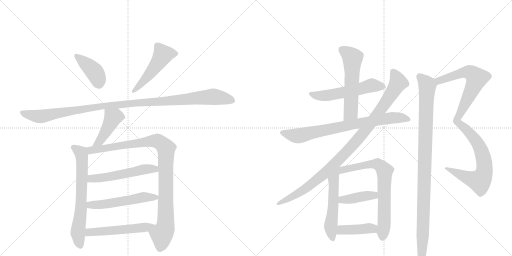
t = 0.00 s
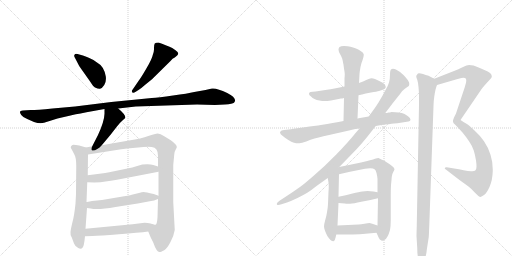
t = 3.01 s
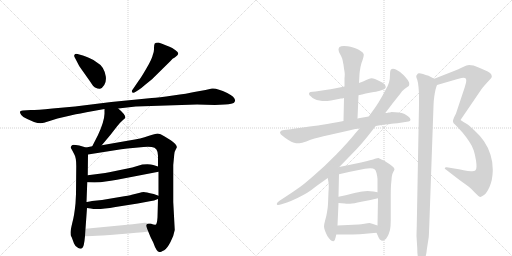
t = 6.03 s
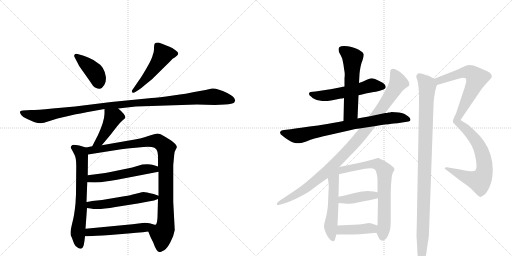
t = 9.04 s
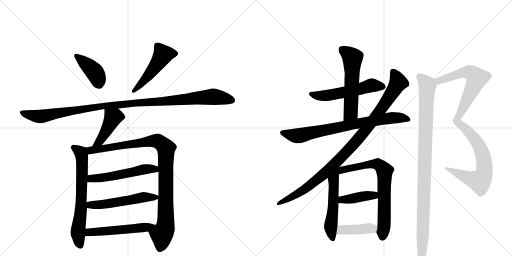
t = 12.05 s
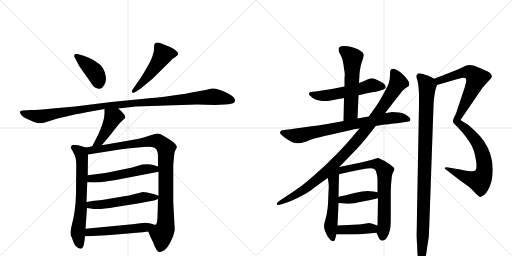
t = 15.07 s

The animated SVG that drew these frames (rendered in a browser with its animation timeline set to each time). Animation: 19 CSS @keyframes rules; one cycle of 15.07 s.

<svg version="1.1" viewBox="0 0 2048 1024" xmlns="http://www.w3.org/2000/svg">
  <g stroke="lightgray" stroke-dasharray="1,1" stroke-width="1" transform="scale(4, 4)">
    <line x1="0" y1="0" x2="256" y2="256"></line>
    <line x1="256" y1="0" x2="0" y2="256"></line>
    <line x1="128" y1="0" x2="128" y2="256"></line>
    <line x1="0" y1="128" x2="256" y2="128"></line>
    <line x1="256" y1="0" x2="512" y2="256"></line>
    <line x1="512" y1="0" x2="256" y2="256"></line>
    <line x1="384" y1="0" x2="384" y2="256"></line>
    <line x1="256" y1="128" x2="512" y2="128"></line>
  </g>
<g transform="scale(1, -1) translate(0, -850)">
   <style type="text/css">
    @keyframes keyframes0 {
      from {
       stroke: black;
       stroke-dashoffset: 407;
       stroke-width: 128;
       }
       57% {
       animation-timing-function: step-end;
       stroke: black;
       stroke-dashoffset: 0;
       stroke-width: 128;
       }
       to {
       stroke: black;
       stroke-width: 1024;
       }
       }
       #make-me-a-hanzi-animation-0 {
         animation: keyframes0 0.581217s both;
         animation-delay: 0.000000s;
         animation-timing-function: linear;
       }
    @keyframes keyframes1 {
      from {
       stroke: black;
       stroke-dashoffset: 497;
       stroke-width: 128;
       }
       62% {
       animation-timing-function: step-end;
       stroke: black;
       stroke-dashoffset: 0;
       stroke-width: 128;
       }
       to {
       stroke: black;
       stroke-width: 1024;
       }
       }
       #make-me-a-hanzi-animation-1 {
         animation: keyframes1 0.654460s both;
         animation-delay: 0.581217s;
         animation-timing-function: linear;
       }
    @keyframes keyframes2 {
      from {
       stroke: black;
       stroke-dashoffset: 1104;
       stroke-width: 128;
       }
       78% {
       animation-timing-function: step-end;
       stroke: black;
       stroke-dashoffset: 0;
       stroke-width: 128;
       }
       to {
       stroke: black;
       stroke-width: 1024;
       }
       }
       #make-me-a-hanzi-animation-2 {
         animation: keyframes2 1.148438s both;
         animation-delay: 1.235677s;
         animation-timing-function: linear;
       }
    @keyframes keyframes3 {
      from {
       stroke: black;
       stroke-dashoffset: 433;
       stroke-width: 128;
       }
       58% {
       animation-timing-function: step-end;
       stroke: black;
       stroke-dashoffset: 0;
       stroke-width: 128;
       }
       to {
       stroke: black;
       stroke-width: 1024;
       }
       }
       #make-me-a-hanzi-animation-3 {
         animation: keyframes3 0.602376s both;
         animation-delay: 2.384115s;
         animation-timing-function: linear;
       }
    @keyframes keyframes4 {
      from {
       stroke: black;
       stroke-dashoffset: 664;
       stroke-width: 128;
       }
       68% {
       animation-timing-function: step-end;
       stroke: black;
       stroke-dashoffset: 0;
       stroke-width: 128;
       }
       to {
       stroke: black;
       stroke-width: 1024;
       }
       }
       #make-me-a-hanzi-animation-4 {
         animation: keyframes4 0.790365s both;
         animation-delay: 2.986491s;
         animation-timing-function: linear;
       }
    @keyframes keyframes5 {
      from {
       stroke: black;
       stroke-dashoffset: 987;
       stroke-width: 128;
       }
       76% {
       animation-timing-function: step-end;
       stroke: black;
       stroke-dashoffset: 0;
       stroke-width: 128;
       }
       to {
       stroke: black;
       stroke-width: 1024;
       }
       }
       #make-me-a-hanzi-animation-5 {
         animation: keyframes5 1.053223s both;
         animation-delay: 3.776855s;
         animation-timing-function: linear;
       }
    @keyframes keyframes6 {
      from {
       stroke: black;
       stroke-dashoffset: 534;
       stroke-width: 128;
       }
       63% {
       animation-timing-function: step-end;
       stroke: black;
       stroke-dashoffset: 0;
       stroke-width: 128;
       }
       to {
       stroke: black;
       stroke-width: 1024;
       }
       }
       #make-me-a-hanzi-animation-6 {
         animation: keyframes6 0.684570s both;
         animation-delay: 4.830078s;
         animation-timing-function: linear;
       }
    @keyframes keyframes7 {
      from {
       stroke: black;
       stroke-dashoffset: 537;
       stroke-width: 128;
       }
       64% {
       animation-timing-function: step-end;
       stroke: black;
       stroke-dashoffset: 0;
       stroke-width: 128;
       }
       to {
       stroke: black;
       stroke-width: 1024;
       }
       }
       #make-me-a-hanzi-animation-7 {
         animation: keyframes7 0.687012s both;
         animation-delay: 5.514648s;
         animation-timing-function: linear;
       }
    @keyframes keyframes8 {
      from {
       stroke: black;
       stroke-dashoffset: 512;
       stroke-width: 128;
       }
       63% {
       animation-timing-function: step-end;
       stroke: black;
       stroke-dashoffset: 0;
       stroke-width: 128;
       }
       to {
       stroke: black;
       stroke-width: 1024;
       }
       }
       #make-me-a-hanzi-animation-8 {
         animation: keyframes8 0.666667s both;
         animation-delay: 6.201660s;
         animation-timing-function: linear;
       }
    @keyframes keyframes9 {
      from {
       stroke: black;
       stroke-dashoffset: 550;
       stroke-width: 128;
       }
       64% {
       animation-timing-function: step-end;
       stroke: black;
       stroke-dashoffset: 0;
       stroke-width: 128;
       }
       to {
       stroke: black;
       stroke-width: 1024;
       }
       }
       #make-me-a-hanzi-animation-9 {
         animation: keyframes9 0.697591s both;
         animation-delay: 6.868327s;
         animation-timing-function: linear;
       }
    @keyframes keyframes10 {
      from {
       stroke: black;
       stroke-dashoffset: 565;
       stroke-width: 128;
       }
       65% {
       animation-timing-function: step-end;
       stroke: black;
       stroke-dashoffset: 0;
       stroke-width: 128;
       }
       to {
       stroke: black;
       stroke-width: 1024;
       }
       }
       #make-me-a-hanzi-animation-10 {
         animation: keyframes10 0.709798s both;
         animation-delay: 7.565918s;
         animation-timing-function: linear;
       }
    @keyframes keyframes11 {
      from {
       stroke: black;
       stroke-dashoffset: 772;
       stroke-width: 128;
       }
       72% {
       animation-timing-function: step-end;
       stroke: black;
       stroke-dashoffset: 0;
       stroke-width: 128;
       }
       to {
       stroke: black;
       stroke-width: 1024;
       }
       }
       #make-me-a-hanzi-animation-11 {
         animation: keyframes11 0.878255s both;
         animation-delay: 8.275716s;
         animation-timing-function: linear;
       }
    @keyframes keyframes12 {
      from {
       stroke: black;
       stroke-dashoffset: 998;
       stroke-width: 128;
       }
       76% {
       animation-timing-function: step-end;
       stroke: black;
       stroke-dashoffset: 0;
       stroke-width: 128;
       }
       to {
       stroke: black;
       stroke-width: 1024;
       }
       }
       #make-me-a-hanzi-animation-12 {
         animation: keyframes12 1.062174s both;
         animation-delay: 9.153971s;
         animation-timing-function: linear;
       }
    @keyframes keyframes13 {
      from {
       stroke: black;
       stroke-dashoffset: 542;
       stroke-width: 128;
       }
       64% {
       animation-timing-function: step-end;
       stroke: black;
       stroke-dashoffset: 0;
       stroke-width: 128;
       }
       to {
       stroke: black;
       stroke-width: 1024;
       }
       }
       #make-me-a-hanzi-animation-13 {
         animation: keyframes13 0.691081s both;
         animation-delay: 10.216146s;
         animation-timing-function: linear;
       }
    @keyframes keyframes14 {
      from {
       stroke: black;
       stroke-dashoffset: 722;
       stroke-width: 128;
       }
       70% {
       animation-timing-function: step-end;
       stroke: black;
       stroke-dashoffset: 0;
       stroke-width: 128;
       }
       to {
       stroke: black;
       stroke-width: 1024;
       }
       }
       #make-me-a-hanzi-animation-14 {
         animation: keyframes14 0.837565s both;
         animation-delay: 10.907227s;
         animation-timing-function: linear;
       }
    @keyframes keyframes15 {
      from {
       stroke: black;
       stroke-dashoffset: 406;
       stroke-width: 128;
       }
       57% {
       animation-timing-function: step-end;
       stroke: black;
       stroke-dashoffset: 0;
       stroke-width: 128;
       }
       to {
       stroke: black;
       stroke-width: 1024;
       }
       }
       #make-me-a-hanzi-animation-15 {
         animation: keyframes15 0.580404s both;
         animation-delay: 11.744792s;
         animation-timing-function: linear;
       }
    @keyframes keyframes16 {
      from {
       stroke: black;
       stroke-dashoffset: 392;
       stroke-width: 128;
       }
       56% {
       animation-timing-function: step-end;
       stroke: black;
       stroke-dashoffset: 0;
       stroke-width: 128;
       }
       to {
       stroke: black;
       stroke-width: 1024;
       }
       }
       #make-me-a-hanzi-animation-16 {
         animation: keyframes16 0.569010s both;
         animation-delay: 12.325195s;
         animation-timing-function: linear;
       }
    @keyframes keyframes17 {
      from {
       stroke: black;
       stroke-dashoffset: 1047;
       stroke-width: 128;
       }
       77% {
       animation-timing-function: step-end;
       stroke: black;
       stroke-dashoffset: 0;
       stroke-width: 128;
       }
       to {
       stroke: black;
       stroke-width: 1024;
       }
       }
       #make-me-a-hanzi-animation-17 {
         animation: keyframes17 1.102051s both;
         animation-delay: 12.894206s;
         animation-timing-function: linear;
       }
    @keyframes keyframes18 {
      from {
       stroke: black;
       stroke-dashoffset: 1008;
       stroke-width: 128;
       }
       77% {
       animation-timing-function: step-end;
       stroke: black;
       stroke-dashoffset: 0;
       stroke-width: 128;
       }
       to {
       stroke: black;
       stroke-width: 1024;
       }
       }
       #make-me-a-hanzi-animation-18 {
         animation: keyframes18 1.070312s both;
         animation-delay: 13.996257s;
         animation-timing-function: linear;
       }
</style>
<path d="M 298 622 L 308 603 Q 314 588 330 567 L 359 526 Q 373 504 380 500 Q 393 494 400 495 Q 408 496 417 510 Q 426 524 423 545 Q 416 585 388 600 Q 377 610 355 619 Q 333 628 328 629 L 310 634 Q 300 636 299 632 Q 295 628 298 622 Z" fill="lightgray"></path> 
<path d="M 543 483 L 554 490 Q 564 496 582 512 L 608 533 L 682 606 Q 690 617 699 620 Q 713 630 713 636 Q 713 641 702 649 L 689 658 Q 669 668 634 680 Q 622 680 619 676 Q 616 671 616 658 Q 617 645 611 630 Q 608 614 586 577 Q 564 539 556 529 L 530 491 Q 525 485 529 481 Q 533 476 543 483 Z" fill="lightgray"></path> 
<path d="M 543 424 L 788 432 L 859 430 L 900 432 Q 931 434 936 439 Q 952 456 909 478 Q 866 499 848 496 L 822 490 L 777 482 Q 751 476 692 468 Q 633 460 607 458 L 445 442 L 300 424 L 210 416 Q 148 410 123 410 L 91 408 Q 72 408 85 390 Q 90 382 109 374 L 136 362 Q 160 354 176 359 L 230 376 L 282 388 Q 293 391 346 401 L 418 414 L 473 416 L 543 424 Z" fill="lightgray"></path> 
<path d="M 418 414 L 418 395 Q 417 364 392 310 L 369 265 C 355 238 388 246 407 269 L 443 312 L 467 343 Q 479 359 492 370 L 501 378 Q 504 390 473 416 C 450 436 418 444 418 414 Z" fill="lightgray"></path> 
<path d="M 344 260 L 317 268 Q 289 273 288 269 Q 282 263 283 260 Q 284 257 287 252 L 297 233 Q 305 220 305 186 L 304 74 L 302 36 Q 297 -14 289 -42 Q 282 -71 282 -80 Q 282 -90 284 -94 Q 287 -99 289 -105 L 296 -124 Q 298 -132 313 -142 Q 330 -151 335 -130 Q 338 -117 340 -95 L 342 -65 L 348 18 L 346 42 L 349 121 L 351 149 L 352 232 C 352 258 352 258 344 260 Z" fill="lightgray"></path> 
<path d="M 369 265 L 344 260 C 315 254 322 227 352 232 L 485 253 Q 510 257 531 258 L 574 262 Q 592 264 607 262 Q 632 259 632 227 L 632 184 L 634 163 L 634 67 L 632 54 L 630 -20 Q 628 -48 622 -49 Q 617 -50 604 -45 C 580 -45 582 -48 593 -76 L 602 -98 L 613 -120 Q 626 -158 638 -158 Q 639 -160 657 -151 Q 669 -143 682 -118 Q 695 -94 699 -70 L 693 42 L 693 190 L 697 232 Q 697 242 702 250 L 707 260 Q 710 270 683 289 L 657 305 Q 641 316 631 316 Q 621 316 593 306 Q 566 296 516 288 L 407 269 L 369 265 Z" fill="lightgray"></path> 
<path d="M 349 121 L 378 120 Q 403 120 422 124 Q 442 126 468 131 L 634 163 C 663 169 661 175 632 184 L 613 190 Q 599 195 569 192 L 529 180 L 437 161 Q 424 158 398 155 L 351 149 C 321 145 319 122 349 121 Z" fill="lightgray"></path> 
<path d="M 348 18 L 363 16 Q 390 9 462 22 L 551 36 L 599 45 Q 617 47 632 54 C 650 61 650 61 634 67 L 615 74 Q 582 82 575 82 Q 568 82 556 78 L 527 71 Q 518 68 479 62 L 408 50 L 368 46 Q 348 42 346 42 C 316 37 318 22 348 18 Z" fill="lightgray"></path> 
<path d="M 340 -95 L 370 -94 Q 398 -93 476 -87 Q 555 -81 593 -76 C 623 -72 633 -52 604 -45 Q 591 -41 578 -41 L 530 -47 L 342 -65 C 312 -68 310 -96 340 -95 Z" fill="lightgray"></path> 
<path d="M 1434 469 L 1448 472 Q 1460 476 1484 480 Q 1508 484 1516 486 L 1534 492 Q 1542 496 1543 501 L 1543 502 Q 1543 507 1538 513 Q 1532 519 1521 524 Q 1511 530 1500 534 Q 1492 537 1486 537 Q 1483 537 1481 536 Q 1476 536 1465 530 Q 1454 524 1436 518 L 1378 504 L 1338 496 Q 1321 492 1308 491 L 1262 484 L 1251 483 Q 1240 482 1238 480 Q 1236 478 1236 474 Q 1236 470 1244 464 Q 1250 458 1258 454 Q 1266 450 1278 448 Q 1289 446 1298 446 Q 1309 446 1324 448 L 1364 456 Q 1368 456 1376 458 L 1434 469 Z" fill="lightgray"></path> 
<path d="M 1430 376 L 1434 469 L 1436 518 L 1438 554 Q 1439 566 1442 582 Q 1445 598 1450 609 Q 1455 624 1455 630 L 1455 632 Q 1454 639 1444 645 Q 1436 651 1424 656 Q 1412 660 1402 663 Q 1392 666 1376 666 Q 1363 666 1358 662 Q 1354 658 1354 652 Q 1354 645 1360 634 Q 1366 624 1369 615 Q 1371 607 1374 591 Q 1376 574 1378 564 Q 1379 559 1379 552 Q 1379 546 1378 537 L 1378 504 L 1376 458 L 1374 366 C 1373 336 1429 346 1430 376 Z" fill="lightgray"></path> 
<path d="M 1374 366 L 1354 362 Q 1305 354 1272 348 Q 1239 344 1204 339 Q 1170 334 1154 332 L 1136 330 Q 1124 329 1121 323 Q 1120 321 1120 320 Q 1120 314 1131 306 Q 1144 295 1155 289 Q 1165 282 1176 279 Q 1185 277 1193 277 L 1198 277 Q 1206 278 1225 284 Q 1243 292 1258 296 Q 1272 300 1312 309 L 1396 328 L 1421 334 Q 1430 335 1438 336 L 1503 346 L 1526 350 Q 1591 358 1596 358 L 1634 364 Q 1641 364 1642 371 Q 1642 378 1632 385 Q 1622 392 1616 395 Q 1608 398 1595 400 Q 1581 402 1566 402 Q 1560 400 1554 400 Q 1548 398 1541 398 L 1475 384 L 1440 378 L 1430 376 L 1374 366 Z" fill="lightgray"></path> 
<path d="M 1438 336 L 1424 320 Q 1391 279 1345 232 Q 1299 185 1258 150 Q 1217 114 1200 102 Q 1182 89 1144 64 L 1118 47 Q 1107 40 1107 34 Q 1107 33 1108 32 Q 1109 30 1113 30 Q 1117 30 1126 33 L 1148 40 Q 1165 46 1190 58 Q 1214 70 1229 79 Q 1244 88 1266 106 L 1311 138 L 1357 182 L 1426 253 Q 1446 274 1470 304 L 1503 346 L 1541 398 L 1564 428 Q 1565 430 1585 455 Q 1605 480 1609 486 Q 1614 491 1618 494 L 1635 506 Q 1637 509 1637 514 Q 1637 517 1636 521 Q 1632 530 1623 540 Q 1613 552 1607 556 Q 1601 562 1592 567 Q 1582 573 1578 574 Q 1575 575 1572 575 Q 1567 575 1564 572 Q 1560 568 1560 551 Q 1560 535 1556 520 Q 1552 506 1540 486 Q 1530 466 1514 440 Q 1498 415 1490 405 L 1475 384 L 1438 336 Z" fill="lightgray"></path> 
<path d="M 1311 138 L 1314 120 Q 1315 113 1315 104 Q 1315 95 1314 84 L 1312 34 Q 1311 16 1308 1 Q 1306 -13 1300 -34 Q 1296 -48 1296 -55 Q 1296 -61 1300 -73 Q 1305 -86 1310 -95 Q 1316 -104 1322 -110 Q 1328 -115 1334 -115 Q 1340 -115 1345 -88 L 1350 -52 L 1354 38 L 1354 63 L 1356 153 C 1357 194 1296 226 1311 138 Z" fill="lightgray"></path> 
<path d="M 1506 -81 L 1515 -101 Q 1518 -109 1526 -112 Q 1527 -113 1529 -113 Q 1532 -113 1537 -110 Q 1544 -108 1550 -96 Q 1556 -85 1560 -70 Q 1563 -54 1563 -30 L 1563 70 Q 1563 92 1564 110 Q 1566 129 1567 142 Q 1568 154 1573 162 Q 1578 170 1578 173 Q 1578 178 1568 186 Q 1557 195 1548 200 Q 1540 206 1528 211 L 1514 218 Q 1509 218 1500 215 Q 1492 212 1469 206 L 1444 200 L 1357 182 C 1328 176 1327 146 1356 153 L 1400 163 L 1460 175 Q 1469 176 1481 177 Q 1494 177 1498 173 Q 1503 170 1506 158 Q 1509 146 1510 135 L 1510 81 L 1512 57 L 1510 -52 C 1509 -82 1503 -74 1506 -81 Z" fill="lightgray"></path> 
<path d="M 1354 38 L 1379 36 Q 1384 35 1391 35 L 1400 35 Q 1414 36 1445 43 L 1482 50 Q 1492 52 1512 57 C 1541 64 1539 75 1510 81 L 1494 84 Q 1480 86 1470 86 Q 1460 86 1449 84 Q 1437 82 1410 76 Q 1384 69 1354 63 C 1325 57 1324 40 1354 38 Z" fill="lightgray"></path> 
<path d="M 1345 -88 L 1392 -88 Q 1429 -87 1451 -86 L 1506 -81 C 1536 -78 1538 -61 1510 -52 L 1492 -46 Q 1486 -44 1478 -42 Q 1472 -42 1458 -45 Q 1444 -47 1434 -48 L 1350 -52 C 1320 -53 1315 -88 1345 -88 Z" fill="lightgray"></path> 
<path d="M 1748 510 L 1827 533 L 1846 538 Q 1850 539 1854 539 Q 1860 539 1863 536 Q 1865 533 1865 528 Q 1865 524 1864 519 L 1858 498 L 1824 396 L 1816 380 Q 1812 370 1812 366 L 1812 363 Q 1812 358 1822 350 Q 1832 340 1850 320 Q 1868 298 1878 282 Q 1889 266 1895 248 Q 1900 232 1904 208 Q 1906 195 1906 183 Q 1906 172 1901 168 Q 1897 165 1889 165 L 1884 165 Q 1870 166 1860 168 Q 1850 170 1823 175 L 1793 180 Q 1789 181 1786 181 Q 1780 181 1779 178 L 1779 177 Q 1779 174 1786 170 L 1808 153 L 1838 130 L 1874 104 Q 1888 93 1900 79 Q 1916 62 1922 62 Q 1927 64 1936 70 Q 1946 76 1958 102 Q 1970 129 1971 166 L 1971 172 Q 1971 203 1962 231 Q 1952 262 1936 285 Q 1920 308 1898 328 Q 1877 348 1866 355 Q 1854 362 1842 370 L 1921 486 Q 1924 491 1937 507 Q 1950 522 1958 530 Q 1966 538 1967 542 L 1967 544 Q 1967 549 1964 554 Q 1960 560 1951 564 L 1924 576 Q 1905 585 1894 588 Q 1884 590 1877 590 Q 1868 590 1850 581 Q 1834 573 1816 566 L 1737 535 C 1709 524 1719 502 1748 510 Z" fill="lightgray"></path> 
<path d="M 1737 535 L 1714 547 Q 1710 548 1692 554 Q 1682 557 1676 557 Q 1674 557 1672 556 Q 1668 553 1666 548 Q 1665 547 1665 545 Q 1665 540 1669 531 Q 1673 518 1674 502 L 1676 476 L 1676 430 L 1667 -54 Q 1666 -89 1666 -94 L 1669 -143 Q 1669 -173 1674 -185 Q 1680 -201 1685 -201 L 1686 -201 Q 1692 -201 1698 -188 Q 1705 -174 1708 -143 L 1715 -98 Q 1716 -84 1718 -27 L 1734 426 Q 1734 444 1737 463 Q 1740 483 1742 491 Q 1744 500 1748 510 C 1753 527 1753 527 1737 535 Z" fill="lightgray"></path> 
      <clipPath id="make-me-a-hanzi-clip-0">
      <path d="M 298 622 L 308 603 Q 314 588 330 567 L 359 526 Q 373 504 380 500 Q 393 494 400 495 Q 408 496 417 510 Q 426 524 423 545 Q 416 585 388 600 Q 377 610 355 619 Q 333 628 328 629 L 310 634 Q 300 636 299 632 Q 295 628 298 622 Z" fill="lightgray"></path>
      </clipPath>
      <path clip-path="url(#make-me-a-hanzi-clip-0)" d="M 306 626 L 377 564 L 397 511 " fill="none" id="make-me-a-hanzi-animation-0" stroke-dasharray="279 558" stroke-linecap="round"></path>

      <clipPath id="make-me-a-hanzi-clip-1">
      <path d="M 543 483 L 554 490 Q 564 496 582 512 L 608 533 L 682 606 Q 690 617 699 620 Q 713 630 713 636 Q 713 641 702 649 L 689 658 Q 669 668 634 680 Q 622 680 619 676 Q 616 671 616 658 Q 617 645 611 630 Q 608 614 586 577 Q 564 539 556 529 L 530 491 Q 525 485 529 481 Q 533 476 543 483 Z" fill="lightgray"></path>
      </clipPath>
      <path clip-path="url(#make-me-a-hanzi-clip-1)" d="M 705 636 L 652 632 L 607 565 L 536 485 " fill="none" id="make-me-a-hanzi-animation-1" stroke-dasharray="369 738" stroke-linecap="round"></path>

      <clipPath id="make-me-a-hanzi-clip-2">
      <path d="M 543 424 L 788 432 L 859 430 L 900 432 Q 931 434 936 439 Q 952 456 909 478 Q 866 499 848 496 L 822 490 L 777 482 Q 751 476 692 468 Q 633 460 607 458 L 445 442 L 300 424 L 210 416 Q 148 410 123 410 L 91 408 Q 72 408 85 390 Q 90 382 109 374 L 136 362 Q 160 354 176 359 L 230 376 L 282 388 Q 293 391 346 401 L 418 414 L 473 416 L 543 424 Z" fill="lightgray"></path>
      </clipPath>
      <path clip-path="url(#make-me-a-hanzi-clip-2)" d="M 88 399 L 160 384 L 323 413 L 542 439 L 849 463 L 928 449 " fill="none" id="make-me-a-hanzi-animation-2" stroke-dasharray="976 1952" stroke-linecap="round"></path>

      <clipPath id="make-me-a-hanzi-clip-3">
      <path d="M 418 414 L 418 395 Q 417 364 392 310 L 369 265 C 355 238 388 246 407 269 L 443 312 L 467 343 Q 479 359 492 370 L 501 378 Q 504 390 473 416 C 450 436 418 444 418 414 Z" fill="lightgray"></path>
      </clipPath>
      <path clip-path="url(#make-me-a-hanzi-clip-3)" d="M 425 409 L 452 380 L 399 285 L 375 269 " fill="none" id="make-me-a-hanzi-animation-3" stroke-dasharray="305 610" stroke-linecap="round"></path>

      <clipPath id="make-me-a-hanzi-clip-4">
      <path d="M 344 260 L 317 268 Q 289 273 288 269 Q 282 263 283 260 Q 284 257 287 252 L 297 233 Q 305 220 305 186 L 304 74 L 302 36 Q 297 -14 289 -42 Q 282 -71 282 -80 Q 282 -90 284 -94 Q 287 -99 289 -105 L 296 -124 Q 298 -132 313 -142 Q 330 -151 335 -130 Q 338 -117 340 -95 L 342 -65 L 348 18 L 346 42 L 349 121 L 351 149 L 352 232 C 352 258 352 258 344 260 Z" fill="lightgray"></path>
      </clipPath>
      <path clip-path="url(#make-me-a-hanzi-clip-4)" d="M 293 260 L 323 237 L 328 212 L 324 13 L 312 -83 L 321 -131 " fill="none" id="make-me-a-hanzi-animation-4" stroke-dasharray="536 1072" stroke-linecap="round"></path>

      <clipPath id="make-me-a-hanzi-clip-5">
      <path d="M 369 265 L 344 260 C 315 254 322 227 352 232 L 485 253 Q 510 257 531 258 L 574 262 Q 592 264 607 262 Q 632 259 632 227 L 632 184 L 634 163 L 634 67 L 632 54 L 630 -20 Q 628 -48 622 -49 Q 617 -50 604 -45 C 580 -45 582 -48 593 -76 L 602 -98 L 613 -120 Q 626 -158 638 -158 Q 639 -160 657 -151 Q 669 -143 682 -118 Q 695 -94 699 -70 L 693 42 L 693 190 L 697 232 Q 697 242 702 250 L 707 260 Q 710 270 683 289 L 657 305 Q 641 316 631 316 Q 621 316 593 306 Q 566 296 516 288 L 407 269 L 369 265 Z" fill="lightgray"></path>
      </clipPath>
      <path clip-path="url(#make-me-a-hanzi-clip-5)" d="M 352 255 L 372 249 L 609 287 L 635 284 L 659 264 L 665 228 L 664 -23 L 639 -146 " fill="none" id="make-me-a-hanzi-animation-5" stroke-dasharray="859 1718" stroke-linecap="round"></path>

      <clipPath id="make-me-a-hanzi-clip-6">
      <path d="M 349 121 L 378 120 Q 403 120 422 124 Q 442 126 468 131 L 634 163 C 663 169 661 175 632 184 L 613 190 Q 599 195 569 192 L 529 180 L 437 161 Q 424 158 398 155 L 351 149 C 321 145 319 122 349 121 Z" fill="lightgray"></path>
      </clipPath>
      <path clip-path="url(#make-me-a-hanzi-clip-6)" d="M 356 128 L 365 136 L 441 143 L 568 171 L 613 175 L 625 167 " fill="none" id="make-me-a-hanzi-animation-6" stroke-dasharray="406 812" stroke-linecap="round"></path>

      <clipPath id="make-me-a-hanzi-clip-7">
      <path d="M 348 18 L 363 16 Q 390 9 462 22 L 551 36 L 599 45 Q 617 47 632 54 C 650 61 650 61 634 67 L 615 74 Q 582 82 575 82 Q 568 82 556 78 L 527 71 Q 518 68 479 62 L 408 50 L 368 46 Q 348 42 346 42 C 316 37 318 22 348 18 Z" fill="lightgray"></path>
      </clipPath>
      <path clip-path="url(#make-me-a-hanzi-clip-7)" d="M 350 36 L 370 30 L 415 32 L 573 61 L 627 61 " fill="none" id="make-me-a-hanzi-animation-7" stroke-dasharray="409 818" stroke-linecap="round"></path>

      <clipPath id="make-me-a-hanzi-clip-8">
      <path d="M 340 -95 L 370 -94 Q 398 -93 476 -87 Q 555 -81 593 -76 C 623 -72 633 -52 604 -45 Q 591 -41 578 -41 L 530 -47 L 342 -65 C 312 -68 310 -96 340 -95 Z" fill="lightgray"></path>
      </clipPath>
      <path clip-path="url(#make-me-a-hanzi-clip-8)" d="M 347 -88 L 357 -79 L 574 -60 L 596 -48 " fill="none" id="make-me-a-hanzi-animation-8" stroke-dasharray="384 768" stroke-linecap="round"></path>

      <clipPath id="make-me-a-hanzi-clip-9">
      <path d="M 1434 469 L 1448 472 Q 1460 476 1484 480 Q 1508 484 1516 486 L 1534 492 Q 1542 496 1543 501 L 1543 502 Q 1543 507 1538 513 Q 1532 519 1521 524 Q 1511 530 1500 534 Q 1492 537 1486 537 Q 1483 537 1481 536 Q 1476 536 1465 530 Q 1454 524 1436 518 L 1378 504 L 1338 496 Q 1321 492 1308 491 L 1262 484 L 1251 483 Q 1240 482 1238 480 Q 1236 478 1236 474 Q 1236 470 1244 464 Q 1250 458 1258 454 Q 1266 450 1278 448 Q 1289 446 1298 446 Q 1309 446 1324 448 L 1364 456 Q 1368 456 1376 458 L 1434 469 Z" fill="lightgray"></path>
      </clipPath>
      <path clip-path="url(#make-me-a-hanzi-clip-9)" d="M 1246 474 L 1277 467 L 1315 469 L 1481 508 L 1534 502 " fill="none" id="make-me-a-hanzi-animation-9" stroke-dasharray="422 844" stroke-linecap="round"></path>

      <clipPath id="make-me-a-hanzi-clip-10">
      <path d="M 1430 376 L 1434 469 L 1436 518 L 1438 554 Q 1439 566 1442 582 Q 1445 598 1450 609 Q 1455 624 1455 630 L 1455 632 Q 1454 639 1444 645 Q 1436 651 1424 656 Q 1412 660 1402 663 Q 1392 666 1376 666 Q 1363 666 1358 662 Q 1354 658 1354 652 Q 1354 645 1360 634 Q 1366 624 1369 615 Q 1371 607 1374 591 Q 1376 574 1378 564 Q 1379 559 1379 552 Q 1379 546 1378 537 L 1378 504 L 1376 458 L 1374 366 C 1373 336 1429 346 1430 376 Z" fill="lightgray"></path>
      </clipPath>
      <path clip-path="url(#make-me-a-hanzi-clip-10)" d="M 1366 653 L 1410 617 L 1403 400 L 1380 374 " fill="none" id="make-me-a-hanzi-animation-10" stroke-dasharray="437 874" stroke-linecap="round"></path>

      <clipPath id="make-me-a-hanzi-clip-11">
      <path d="M 1374 366 L 1354 362 Q 1305 354 1272 348 Q 1239 344 1204 339 Q 1170 334 1154 332 L 1136 330 Q 1124 329 1121 323 Q 1120 321 1120 320 Q 1120 314 1131 306 Q 1144 295 1155 289 Q 1165 282 1176 279 Q 1185 277 1193 277 L 1198 277 Q 1206 278 1225 284 Q 1243 292 1258 296 Q 1272 300 1312 309 L 1396 328 L 1421 334 Q 1430 335 1438 336 L 1503 346 L 1526 350 Q 1591 358 1596 358 L 1634 364 Q 1641 364 1642 371 Q 1642 378 1632 385 Q 1622 392 1616 395 Q 1608 398 1595 400 Q 1581 402 1566 402 Q 1560 400 1554 400 Q 1548 398 1541 398 L 1475 384 L 1440 378 L 1430 376 L 1374 366 Z" fill="lightgray"></path>
      </clipPath>
      <path clip-path="url(#make-me-a-hanzi-clip-11)" d="M 1127 319 L 1196 307 L 1551 377 L 1606 379 L 1634 372 " fill="none" id="make-me-a-hanzi-animation-11" stroke-dasharray="644 1288" stroke-linecap="round"></path>

      <clipPath id="make-me-a-hanzi-clip-12">
      <path d="M 1438 336 L 1424 320 Q 1391 279 1345 232 Q 1299 185 1258 150 Q 1217 114 1200 102 Q 1182 89 1144 64 L 1118 47 Q 1107 40 1107 34 Q 1107 33 1108 32 Q 1109 30 1113 30 Q 1117 30 1126 33 L 1148 40 Q 1165 46 1190 58 Q 1214 70 1229 79 Q 1244 88 1266 106 L 1311 138 L 1357 182 L 1426 253 Q 1446 274 1470 304 L 1503 346 L 1541 398 L 1564 428 Q 1565 430 1585 455 Q 1605 480 1609 486 Q 1614 491 1618 494 L 1635 506 Q 1637 509 1637 514 Q 1637 517 1636 521 Q 1632 530 1623 540 Q 1613 552 1607 556 Q 1601 562 1592 567 Q 1582 573 1578 574 Q 1575 575 1572 575 Q 1567 575 1564 572 Q 1560 568 1560 551 Q 1560 535 1556 520 Q 1552 506 1540 486 Q 1530 466 1514 440 Q 1498 415 1490 405 L 1475 384 L 1438 336 Z" fill="lightgray"></path>
      </clipPath>
      <path clip-path="url(#make-me-a-hanzi-clip-12)" d="M 1571 565 L 1591 516 L 1504 385 L 1414 272 L 1293 151 L 1204 83 L 1112 35 " fill="none" id="make-me-a-hanzi-animation-12" stroke-dasharray="870 1740" stroke-linecap="round"></path>

      <clipPath id="make-me-a-hanzi-clip-13">
      <path d="M 1311 138 L 1314 120 Q 1315 113 1315 104 Q 1315 95 1314 84 L 1312 34 Q 1311 16 1308 1 Q 1306 -13 1300 -34 Q 1296 -48 1296 -55 Q 1296 -61 1300 -73 Q 1305 -86 1310 -95 Q 1316 -104 1322 -110 Q 1328 -115 1334 -115 Q 1340 -115 1345 -88 L 1350 -52 L 1354 38 L 1354 63 L 1356 153 C 1357 194 1296 226 1311 138 Z" fill="lightgray"></path>
      </clipPath>
      <path clip-path="url(#make-me-a-hanzi-clip-13)" d="M 1353 175 L 1334 128 L 1334 44 L 1323 -55 L 1331 -106 " fill="none" id="make-me-a-hanzi-animation-13" stroke-dasharray="414 828" stroke-linecap="round"></path>

      <clipPath id="make-me-a-hanzi-clip-14">
      <path d="M 1506 -81 L 1515 -101 Q 1518 -109 1526 -112 Q 1527 -113 1529 -113 Q 1532 -113 1537 -110 Q 1544 -108 1550 -96 Q 1556 -85 1560 -70 Q 1563 -54 1563 -30 L 1563 70 Q 1563 92 1564 110 Q 1566 129 1567 142 Q 1568 154 1573 162 Q 1578 170 1578 173 Q 1578 178 1568 186 Q 1557 195 1548 200 Q 1540 206 1528 211 L 1514 218 Q 1509 218 1500 215 Q 1492 212 1469 206 L 1444 200 L 1357 182 C 1328 176 1327 146 1356 153 L 1400 163 L 1460 175 Q 1469 176 1481 177 Q 1494 177 1498 173 Q 1503 170 1506 158 Q 1509 146 1510 135 L 1510 81 L 1512 57 L 1510 -52 C 1509 -82 1503 -74 1506 -81 Z" fill="lightgray"></path>
      </clipPath>
      <path clip-path="url(#make-me-a-hanzi-clip-14)" d="M 1362 160 L 1370 171 L 1381 174 L 1493 194 L 1511 193 L 1538 167 L 1537 -50 L 1530 -104 " fill="none" id="make-me-a-hanzi-animation-14" stroke-dasharray="594 1188" stroke-linecap="round"></path>

      <clipPath id="make-me-a-hanzi-clip-15">
      <path d="M 1354 38 L 1379 36 Q 1384 35 1391 35 L 1400 35 Q 1414 36 1445 43 L 1482 50 Q 1492 52 1512 57 C 1541 64 1539 75 1510 81 L 1494 84 Q 1480 86 1470 86 Q 1460 86 1449 84 Q 1437 82 1410 76 Q 1384 69 1354 63 C 1325 57 1324 40 1354 38 Z" fill="lightgray"></path>
      </clipPath>
      <path clip-path="url(#make-me-a-hanzi-clip-15)" d="M 1361 44 L 1369 51 L 1495 68 L 1505 75 " fill="none" id="make-me-a-hanzi-animation-15" stroke-dasharray="278 556" stroke-linecap="round"></path>

      <clipPath id="make-me-a-hanzi-clip-16">
      <path d="M 1345 -88 L 1392 -88 Q 1429 -87 1451 -86 L 1506 -81 C 1536 -78 1538 -61 1510 -52 L 1492 -46 Q 1486 -44 1478 -42 Q 1472 -42 1458 -45 Q 1444 -47 1434 -48 L 1350 -52 C 1320 -53 1315 -88 1345 -88 Z" fill="lightgray"></path>
      </clipPath>
      <path clip-path="url(#make-me-a-hanzi-clip-16)" d="M 1369 -73 L 1414 -69 L 1421 -77 L 1448 -64 L 1477 -72 L 1496 -65 " fill="none" id="make-me-a-hanzi-animation-16" stroke-dasharray="264 528" stroke-linecap="round"></path>

      <clipPath id="make-me-a-hanzi-clip-17">
      <path d="M 1748 510 L 1827 533 L 1846 538 Q 1850 539 1854 539 Q 1860 539 1863 536 Q 1865 533 1865 528 Q 1865 524 1864 519 L 1858 498 L 1824 396 L 1816 380 Q 1812 370 1812 366 L 1812 363 Q 1812 358 1822 350 Q 1832 340 1850 320 Q 1868 298 1878 282 Q 1889 266 1895 248 Q 1900 232 1904 208 Q 1906 195 1906 183 Q 1906 172 1901 168 Q 1897 165 1889 165 L 1884 165 Q 1870 166 1860 168 Q 1850 170 1823 175 L 1793 180 Q 1789 181 1786 181 Q 1780 181 1779 178 L 1779 177 Q 1779 174 1786 170 L 1808 153 L 1838 130 L 1874 104 Q 1888 93 1900 79 Q 1916 62 1922 62 Q 1927 64 1936 70 Q 1946 76 1958 102 Q 1970 129 1971 166 L 1971 172 Q 1971 203 1962 231 Q 1952 262 1936 285 Q 1920 308 1898 328 Q 1877 348 1866 355 Q 1854 362 1842 370 L 1921 486 Q 1924 491 1937 507 Q 1950 522 1958 530 Q 1966 538 1967 542 L 1967 544 Q 1967 549 1964 554 Q 1960 560 1951 564 L 1924 576 Q 1905 585 1894 588 Q 1884 590 1877 590 Q 1868 590 1850 581 Q 1834 573 1816 566 L 1737 535 C 1709 524 1719 502 1748 510 Z" fill="lightgray"></path>
      </clipPath>
      <path clip-path="url(#make-me-a-hanzi-clip-17)" d="M 1746 531 L 1764 529 L 1868 562 L 1888 556 L 1907 537 L 1827 369 L 1897 297 L 1923 254 L 1937 204 L 1933 149 L 1918 126 L 1857 144 L 1783 178 " fill="none" id="make-me-a-hanzi-animation-17" stroke-dasharray="919 1838" stroke-linecap="round"></path>

      <clipPath id="make-me-a-hanzi-clip-18">
      <path d="M 1737 535 L 1714 547 Q 1710 548 1692 554 Q 1682 557 1676 557 Q 1674 557 1672 556 Q 1668 553 1666 548 Q 1665 547 1665 545 Q 1665 540 1669 531 Q 1673 518 1674 502 L 1676 476 L 1676 430 L 1667 -54 Q 1666 -89 1666 -94 L 1669 -143 Q 1669 -173 1674 -185 Q 1680 -201 1685 -201 L 1686 -201 Q 1692 -201 1698 -188 Q 1705 -174 1708 -143 L 1715 -98 Q 1716 -84 1718 -27 L 1734 426 Q 1734 444 1737 463 Q 1740 483 1742 491 Q 1744 500 1748 510 C 1753 527 1753 527 1737 535 Z" fill="lightgray"></path>
      </clipPath>
      <path clip-path="url(#make-me-a-hanzi-clip-18)" d="M 1677 546 L 1709 505 L 1686 -195 " fill="none" id="make-me-a-hanzi-animation-18" stroke-dasharray="880 1760" stroke-linecap="round"></path>

</g>
</svg>
